The GitHub repository k-sailee/LeafDiseaseDataset contains a labelled image folder "final_dataset" with 10 categories: alternaria leaf blight, anthracnose, chlorosis, dried leaf, healthy, initial stage, leaf blight, leaf spot, pest damage, rust diseases. Examples follow, each with its label.

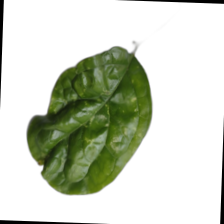
Label: chlorosis

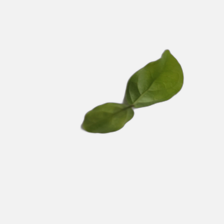
Label: initial stage

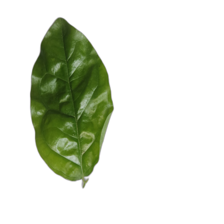
Label: healthy

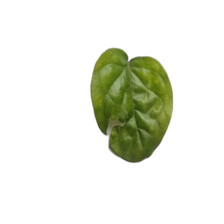
Label: pest damage

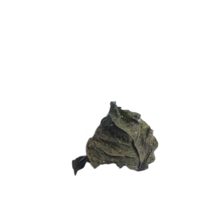
Label: dried leaf

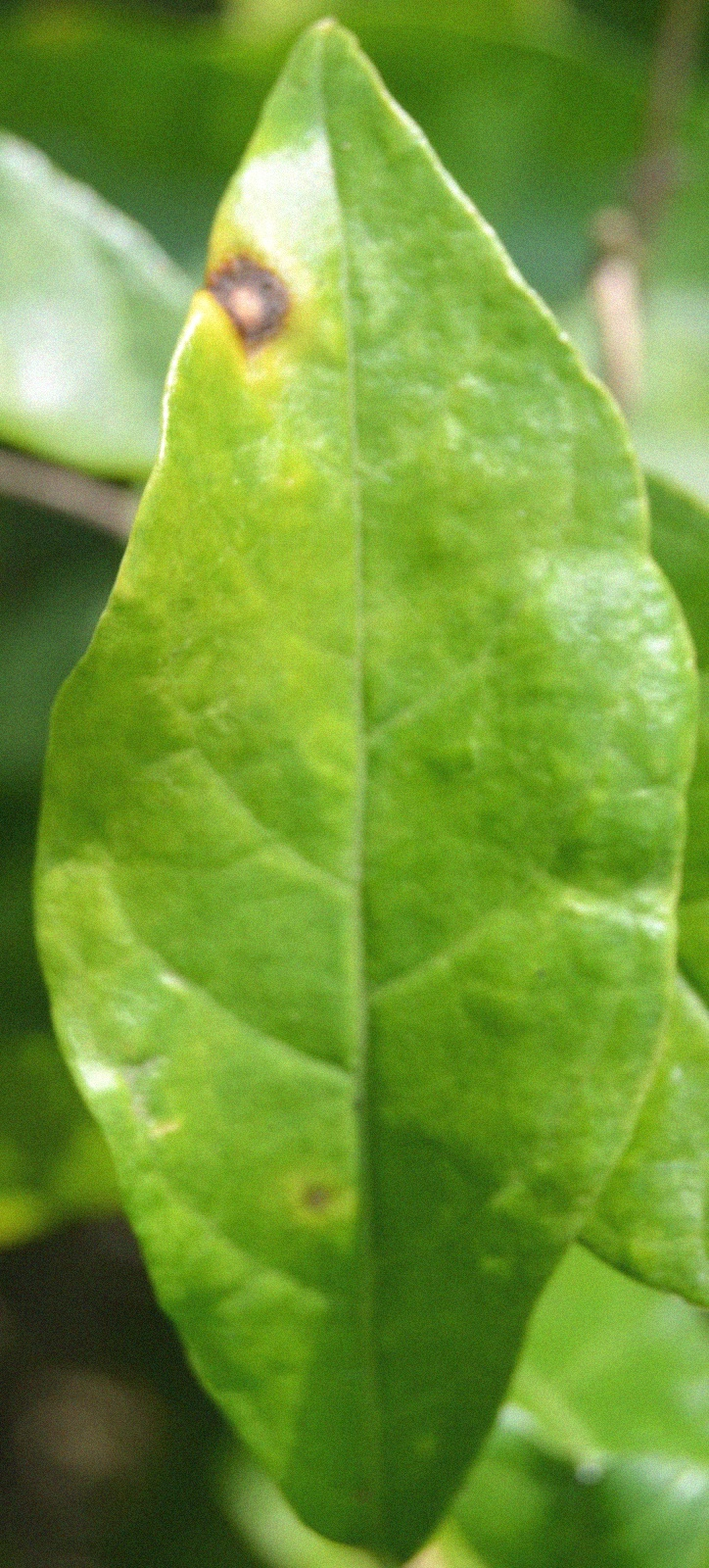
Label: alternaria leaf blight
